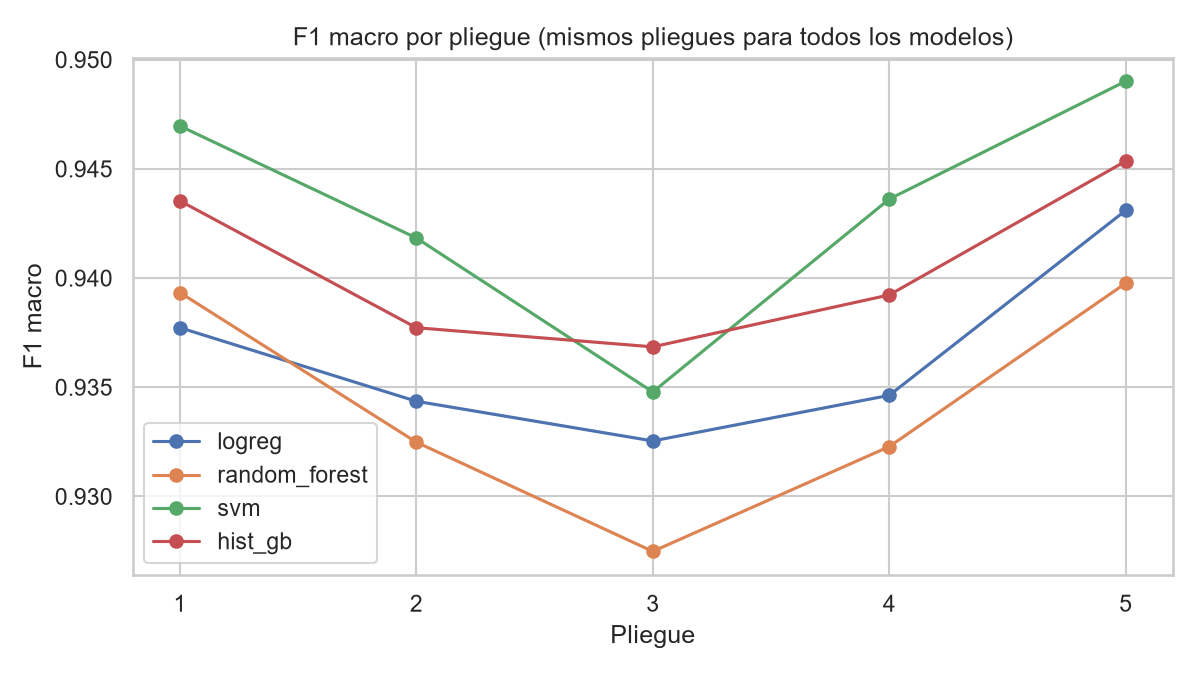

The data file committed next to this chart (first rows):
pliegue, logreg, random_forest, svm, hist_gb
0, 0.9377, 0.9393, 0.947, 0.9435
1, 0.9344, 0.9325, 0.9418, 0.9377
2, 0.9325, 0.9275, 0.9348, 0.9368
3, 0.9346, 0.9323, 0.9436, 0.9392
4, 0.9431, 0.9398, 0.949, 0.9454
